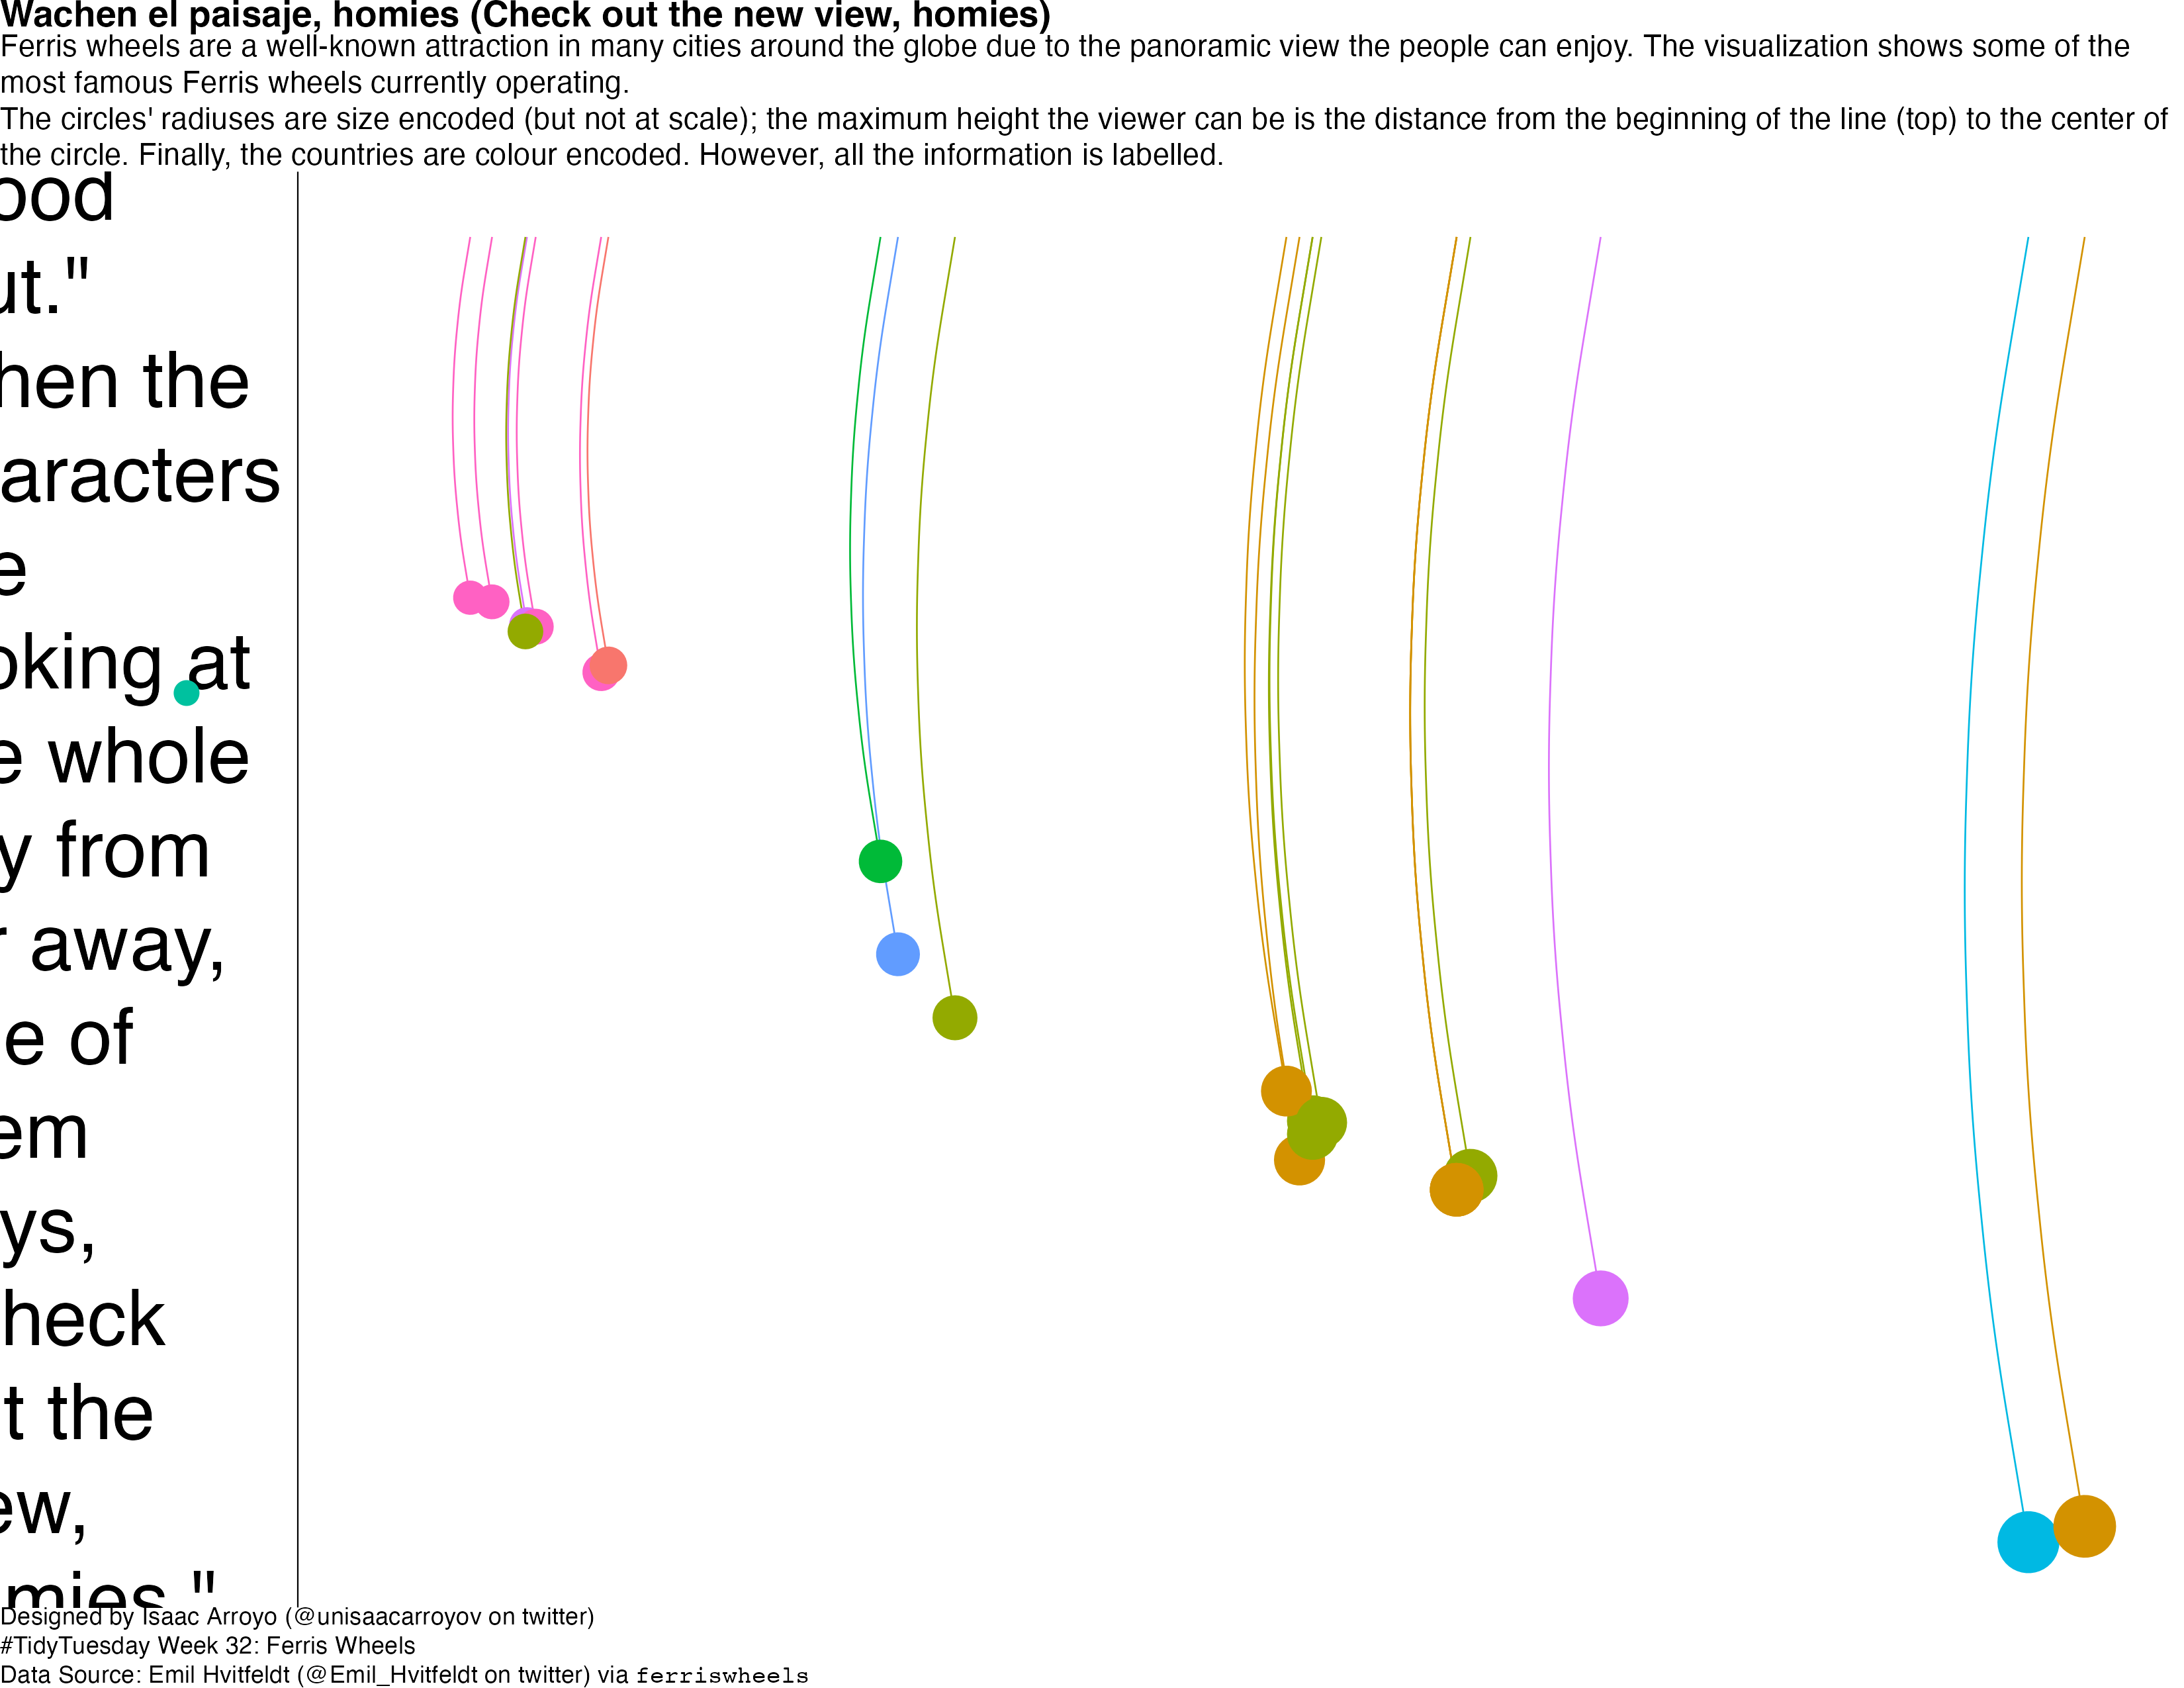

This figure's R source:
# #TidyTuesday Week 32: Ferris Wheels 
library(dplyr)
library(ggplot2)
library(ggtext)
library(sysfonts)
library(showtextdb)
library(showtext)


# Google Fonts
font_add_google("Libre Baskerville", "spanishFont")
font_add_google("Cabin", 'englishFont')
showtext_auto()

# Cargamos datos 
# remotes::install_github("emilhvitfeldt/ferriswheels")
library(ferriswheels)

datos <- wheels %>%
  filter(diameter > 0, hourly_capacity > 0, ride_duration_minutes > 0) %>%
  filter(status == "Operating") %>%
  mutate(radius = diameter/2) %>%
  mutate(max_height_view = height + radius) %>%
  select(name, country, height, radius, max_height_view)

# Data Visualization -> bubble plot + bar charts
p1 <- datos %>%
  ggplot(aes(x=radius, y = max(max_height_view) - max_height_view, colour = country)) +
  geom_curve(aes(x=radius, xend = radius, y = max(max_height_view), yend = max(max_height_view) - max_height_view),
             curvature = 0.1, size = 0.3) +
  # geom_textbox(data = tribble(~x,~y,~label,
  #                             25,300, '<b>Note about the title</b><br>Well, whenever I am at a spot with a great view of the city or landscape, I remember a scene from "Blood In Blood Out." When the characters are looking at the whole city from far away, one of them says, "Check out the view, homies." However, in the Spanish version, they translated that line into "Wachen el paisaje, homies." Nowadays, that scene and line in Spanish have been turned into a meme.',
  #                             25,300, '<b>Note about the <span style="font-family:spanishFont">_title typeface_</span></b>A girl on TikTok (@lucero_ardila) shares a series of funny clips titled "Spanish phrases that just make sense," where she translates Mexican slang into a more sophisticated English version. I tried to find a similar typeface that she uses in her videos.'
  #                             ),
  #              aes(x=x,y=y,label=label),
  #              size = 5, color = 'black', family = 'englishFont',
  #              vjust = 0, hjust = 0,
  #              ) +
  geom_point(aes(size = radius)) +
  scale_size_area(max_size = 10) +
  labs(title = "<span style='font-family:spanishFont'>_Wachen el paisaje, homies_</span> <b>(Check out the new view, homies)</b>",
       subtitle = "Ferris wheels are a well-known attraction in many cities around the globe due to the panoramic view the people can enjoy. The visualization shows some of the most famous Ferris wheels currently operating. <br>The circles' radiuses are size encoded (but not at scale); the maximum height the viewer can be is the distance from the beginning of the line (top) to the center of the circle. Finally, the countries are colour encoded. However, all the information is labelled.",
       caption = "Designed by Isaac Arroyo (@unisaacarroyov on twitter)<br>#TidyTuesday Week 32: Ferris Wheels<br>Data Source: Emil Hvitfeldt (@Emil_Hvitfeldt on twitter) via <span style='font-family:mono'>ferriswheels</span>") +
  theme_void() +
  theme(
    legend.position = "none",
    # Bacground
    # Title
    plot.title.position = 'plot',
    plot.title = element_textbox_simple(family = 'englishFont', size = 85, margin = margin(t = 10, b = 10, l = 10)),
    # Subtitle
    plot.subtitle = element_textbox_simple(family = 'englishFont', size = 50, lineheight = 0.4, margin = margin(b = 15, l = 10)),
    # CAption
    plot.caption.position = 'plot',
    plot.caption = element_textbox_simple(family = 'englishFont', face = 'bold', size = 35, lineheight = 0.5),
  )

ggsave(filename = "./gallery_2022/2022_week-32_ferris-wheels.png",
       plot = p1,
       height = 8.5, width = 11, units = "in",
       dpi = 300)

